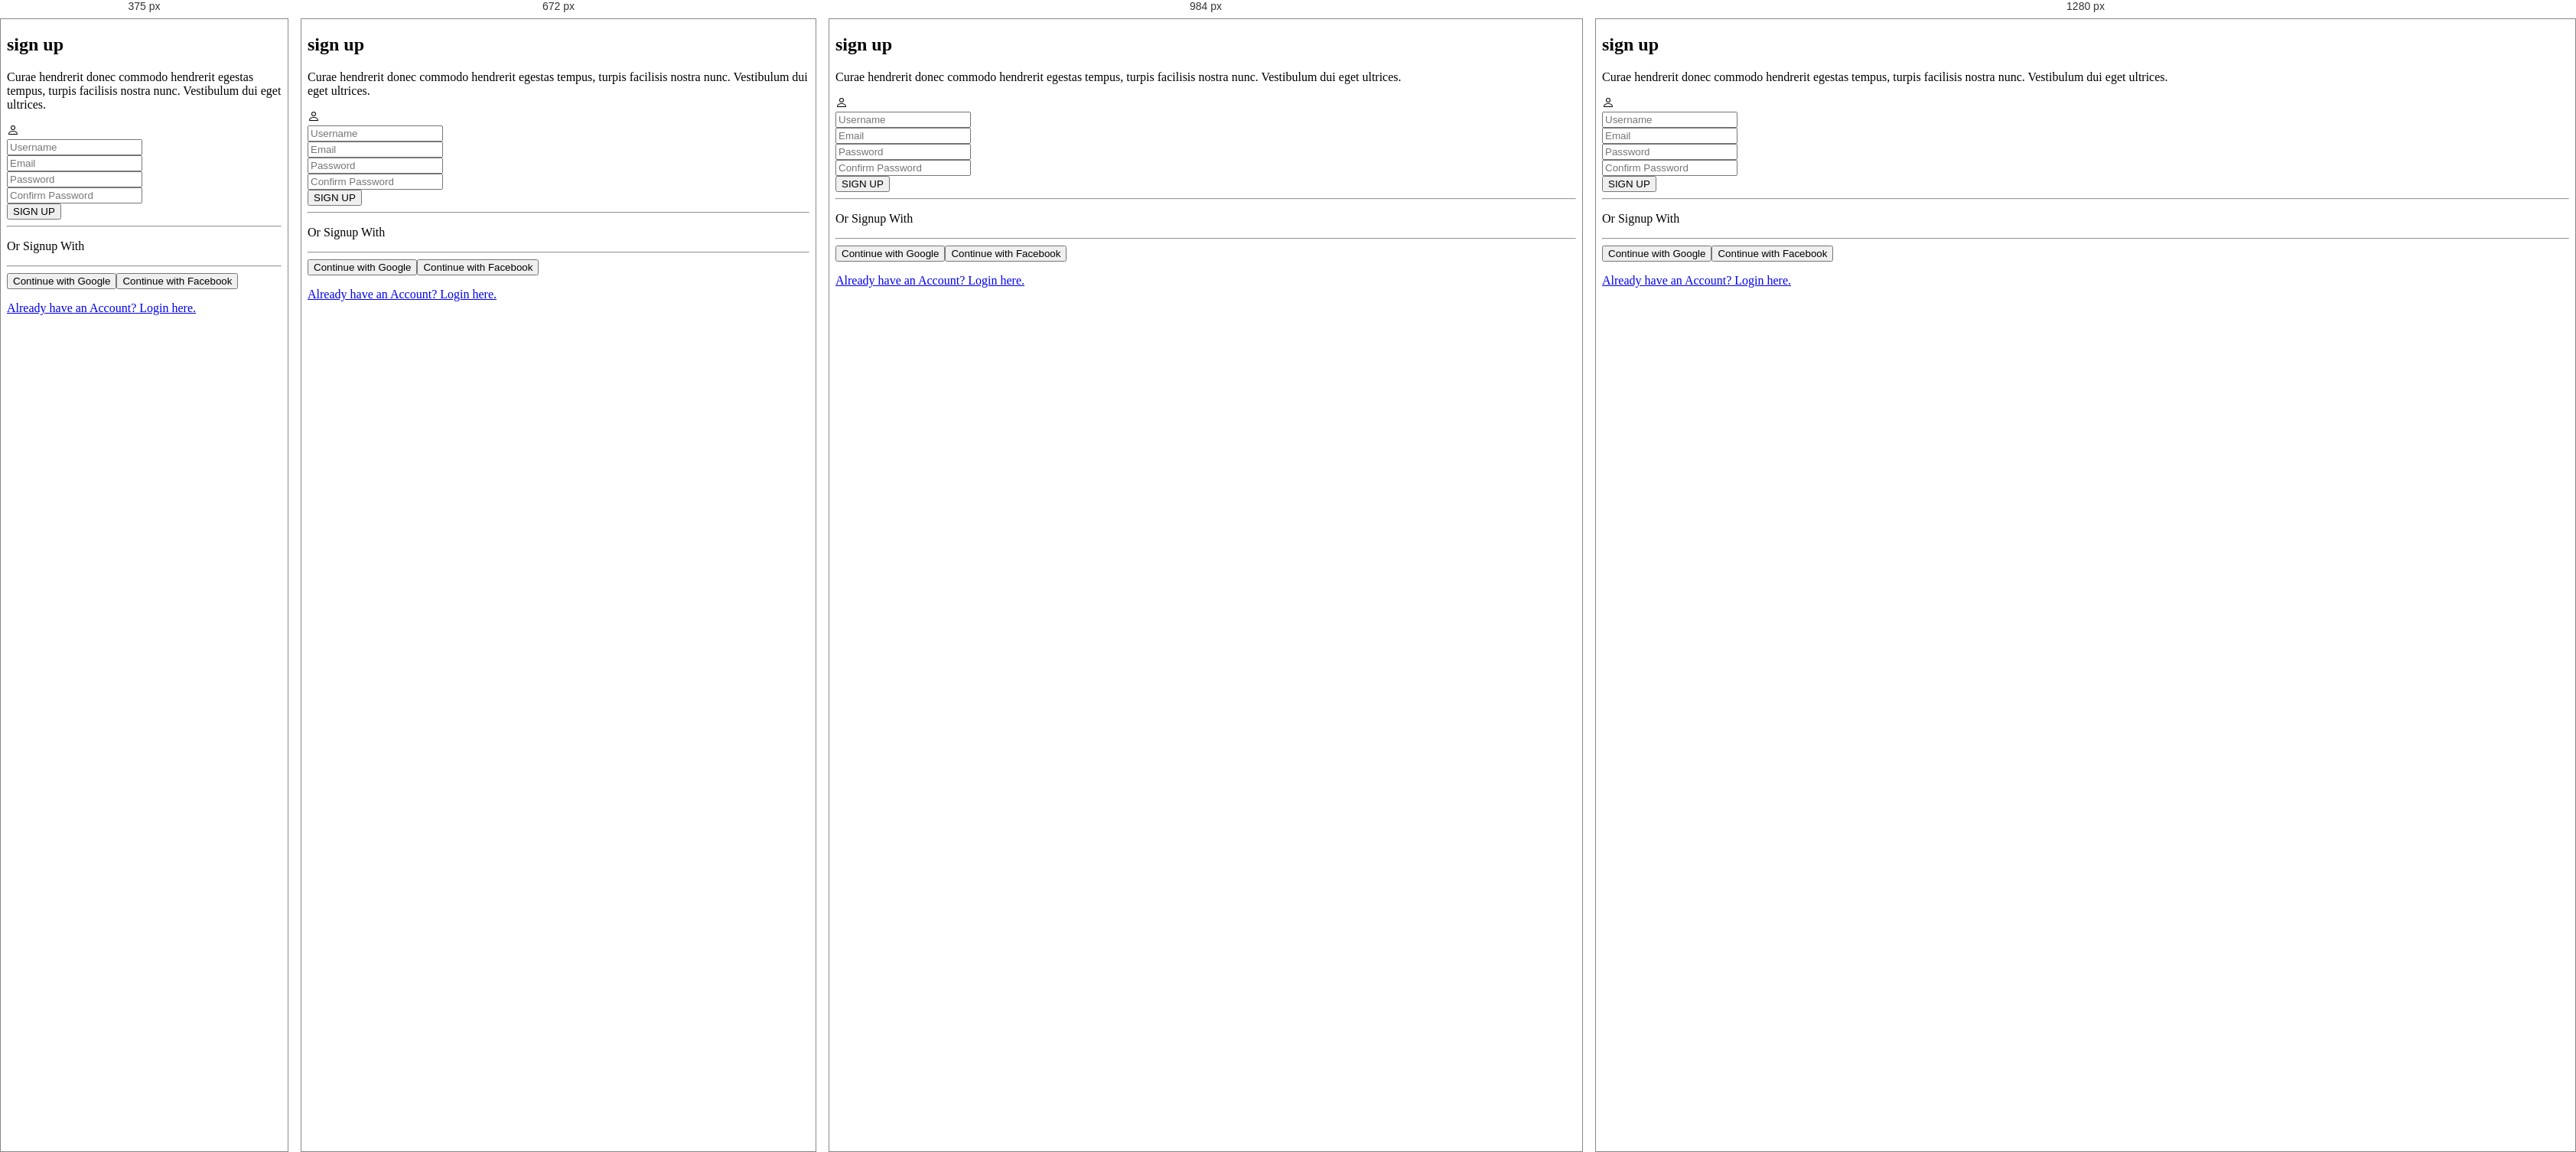
Rendered at 375 px, 672 px, 984 px and 1280 px, left to right.

<!-- file: sign-up.html -->
<!DOCTYPE html>
<html lang="en">

<head>
    <meta charset="utf-8">
    <meta name="viewport" content="width=device-width, initial-scale=1.0, shrink-to-fit=no">
    <title>perfume</title>
    <link rel="stylesheet" href="assets/bootstrap/css/bootstrap.min.css">
    <link rel="stylesheet" href="https://fonts.googleapis.com/css?family=IM+Fell+Great+Primer+SC&amp;display=swap">
    <link rel="stylesheet" href="https://fonts.googleapis.com/css?family=Montserrat&amp;display=swap">
    <link rel="stylesheet" href="https://fonts.googleapis.com/css?family=Montserrat+Subrayada&amp;display=swap">
    <link rel="stylesheet" href="https://fonts.googleapis.com/css?family=Noto+Rashi+Hebrew&amp;display=swap">
    <link rel="stylesheet" href="https://fonts.googleapis.com/css?family=Poppins&amp;display=swap">
    <link rel="stylesheet" href="assets/fonts/fontawesome-all.min.css">
    <link rel="stylesheet" href="assets/fonts/font-awesome.min.css">
    <link rel="stylesheet" href="assets/fonts/ionicons.min.css">
    <link rel="stylesheet" href="assets/fonts/fontawesome5-overrides.min.css">
    <link rel="stylesheet" href="assets/css/cart.css">
    <link rel="stylesheet" href="assets/css/checkout.css">
    <link rel="stylesheet" href="assets/css/contactUs.css">
    <link rel="stylesheet" href="assets/css/Corporate-Footer-Clean.css">
    <link rel="stylesheet" href="assets/css/Footer.css">
    <link rel="stylesheet" href="https://cdnjs.cloudflare.com/ajax/libs/aos/2.3.4/aos.css">
    <link rel="stylesheet" href="https://cdnjs.cloudflare.com/ajax/libs/bootstrap-slider/10.0.2/css/bootstrap-slider.min.css">
    <link rel="stylesheet" href="assets/css/Image-Tab-Gallery-Horizontal.css">
    <link rel="stylesheet" href="assets/css/index.css">
    <link rel="stylesheet" href="assets/css/Login-Form-Basic.css">
    <link rel="stylesheet" href="assets/css/Navigation-Clean.css">
    <link rel="stylesheet" href="assets/css/profile.css">
    <link rel="stylesheet" href="assets/css/shop.css">
    <link rel="stylesheet" href="assets/css/single-product.css">
    <link rel="stylesheet" href="assets/css/terms.css">
</head>

<body>
    <section class="position-relative py-4 py-xl-5">
        <div class="container position-relative">
            <div class="row">
                <div class="col-md-8 col-xl-6 text-center mx-auto">
                    <h2 class="text-uppercase font-weight-bold">sign up</h2>
                    <p class="w-lg-50">Curae hendrerit donec commodo hendrerit egestas tempus, turpis facilisis nostra nunc. Vestibulum dui eget ultrices.</p>
                </div>
            </div>
            <div class="row d-flex justify-content-center">
                <div class="col-sm-auto col-md-8 col-xl-8">
                    <div class="card">
                        <div class="card-body text-center d-flex flex-column align-items-center">
                            <div class="bs-icon-xl bs-icon-circle bs-icon-primary shadow bs-icon my-4"><svg xmlns="http://www.w3.org/2000/svg" width="1em" height="1em" fill="currentColor" viewBox="0 0 16 16" class="bi bi-person">
                                    <path d="M8 8a3 3 0 1 0 0-6 3 3 0 0 0 0 6zm2-3a2 2 0 1 1-4 0 2 2 0 0 1 4 0zm4 8c0 1-1 1-1 1H3s-1 0-1-1 1-4 6-4 6 3 6 4zm-1-.004c-.001-.246-.154-.986-.832-1.664C11.516 10.68 10.289 10 8 10c-2.29 0-3.516.68-4.168 1.332-.678.678-.83 1.418-.832 1.664h10z"></path>
                                </svg></div>
                            <form method="post">
                                <div class="mb-3"><input class="border-white shadow-sm form-control login-input" type="text" name="username" placeholder="Username"></div>
                                <div class="mb-3"><input class="border-white shadow-sm form-control login-input" type="email" name="email" placeholder="Email"></div>
                                <div class="mb-3"><input class="border-white shadow-sm form-control login-input" type="password" name="password" placeholder="Password"></div>
                                <div class="mb-3"><input class="border-white shadow-sm form-control login-input" type="password" name="password" placeholder="Confirm Password"></div>
                                <div class="mb-3"><button class="btn btn-dark text-uppercase font-weight-bold text-white shadow d-block w-100 button-color" type="submit">SIGN UP</button></div>
                                <div class="d-flex justify-content-around align-items-center">
                                    <hr class="w-75">
                                    <p class="m-0 ml-1 mr-1 text-black-50 w-100">Or Signup With</p>
                                    <hr class="w-75">
                                </div>
                                <div class="d-flex flex-column"><button class="btn btn-light border rounded mb-2 mt-3" type="button"><i class="fa fa-google mr-2"></i>Continue with Google</button><button class="btn btn-primary shadow mb-2" type="button"><i class="fa fa-facebook mr-2"></i>Continue with Facebook</button></div><a href="/login.html">
                                    <p class="text-muted mt-4">Already have an Account? Login here.</p>
                                </a>
                            </form>
                        </div>
                    </div>
                </div>
            </div>
        </div>
    </section>
    <script src="assets/js/jquery.min.js"></script>
    <script src="assets/bootstrap/js/bootstrap.min.js"></script>
    <script src="assets/js/bs-init.js"></script>
    <script src="https://cdnjs.cloudflare.com/ajax/libs/aos/2.3.4/aos.js"></script>
    <script src="assets/js/categorySlider.js"></script>
    <script src="assets/js/categoryTabs.js"></script>
    <script src="https://cdnjs.cloudflare.com/ajax/libs/bootstrap-slider/10.0.2/bootstrap-slider.min.js"></script>
    <script src="assets/js/Image-Tab-Gallery-Horizontal.js"></script>
    <script src="assets/js/profile-tab.js"></script>
    <script src="assets/js/Range-selector---slider.js"></script>
</body>

</html>

/* @media block from Navigation-Clean.css */
@media (min-width:768px) {
  .navigation-clean {
    padding-top: 1rem;
    padding-bottom: 1rem;
  }
}

/* @media block from Navigation-Clean.css */
@media (min-width: 1200px) {
  .navigation-clean .navbar-brand {
    font-weight: bold;
    color: inherit;
    margin-left: -300px;
  }
}

/* @media block from Navigation-Clean.css */
@media (min-width: 1200px) {
  .navigation-clean .navbar-collapse, .navigation-clean .form-inline {
    border-top-color: #ddd;
    /*margin-right: -300px;*/
  }
}

/* @media block from Navigation-Clean.css */
@media (max-width: 540px) {
  .top-nav-div {
    height: 35px;
    background: #f2f2f2;
    position: sticky;
  }
}

/* @media block from Navigation-Clean.css */
@media (max-width: 540px) {
  .hotline-div {
    display: none;
  }
}

/* @media block from Navigation-Clean.css */
@media (max-width: 540px) {
  .nav-search {
    border-style: none;
    border-radius: 10px;
    background: rgb(255,255,255);
    width: 300px;
    height: 30px;
  }
}

/* @media block from Navigation-Clean.css */
@media (min-width: 540px) {
  .cat-dropdownj {
    display: none;
  }
}

/* @media block from Navigation-Clean.css */
@media (max-width: 540px) {
  .cat-dropdown-menu {
    background: transparent;
    width: 100%;
    position: absolute;
    opacity: 0;
    transition: opacity 150ms ease-in-out, transform 150ms ease-in-out;
  }
}

/* @media block from Navigation-Clean.css */
@media (max-width: 540px) {
  .cat-dropdown-menu {
    background: transparent;
    width: 100%;
    position: absolute;
    opacity: 0;
    transition: opacity 150ms ease-in-out, transform 150ms ease-in-out;
    display: none;
  }
}

/* @media block from Navigation-Clean.css */
@media (max-width: 540px) {
  .cat-drop {
    display: none;
  }
}

/* @media block from Navigation-Clean.css */
@media (max-width: 540px) {
  #logo2 {
    display: none;
  }
}

/* @media block from Navigation-Clean.css */
@media (min-width: 540px) {
  #logo1 {
    display: none;
  }
}

/* @media block from shop.css */
@media (max-width: 400px) {
  .shop-product-card-div {
    width: 100px;
    height: 280px;
  }
}

/* @media block from shop.css */
@media (min-width: 576px) {
  .category-select {
    display: none;
  }
}

/* @media block from shop.css */
@media (max-width: 576px) {
  .category-list {
    display: none;
  }
}